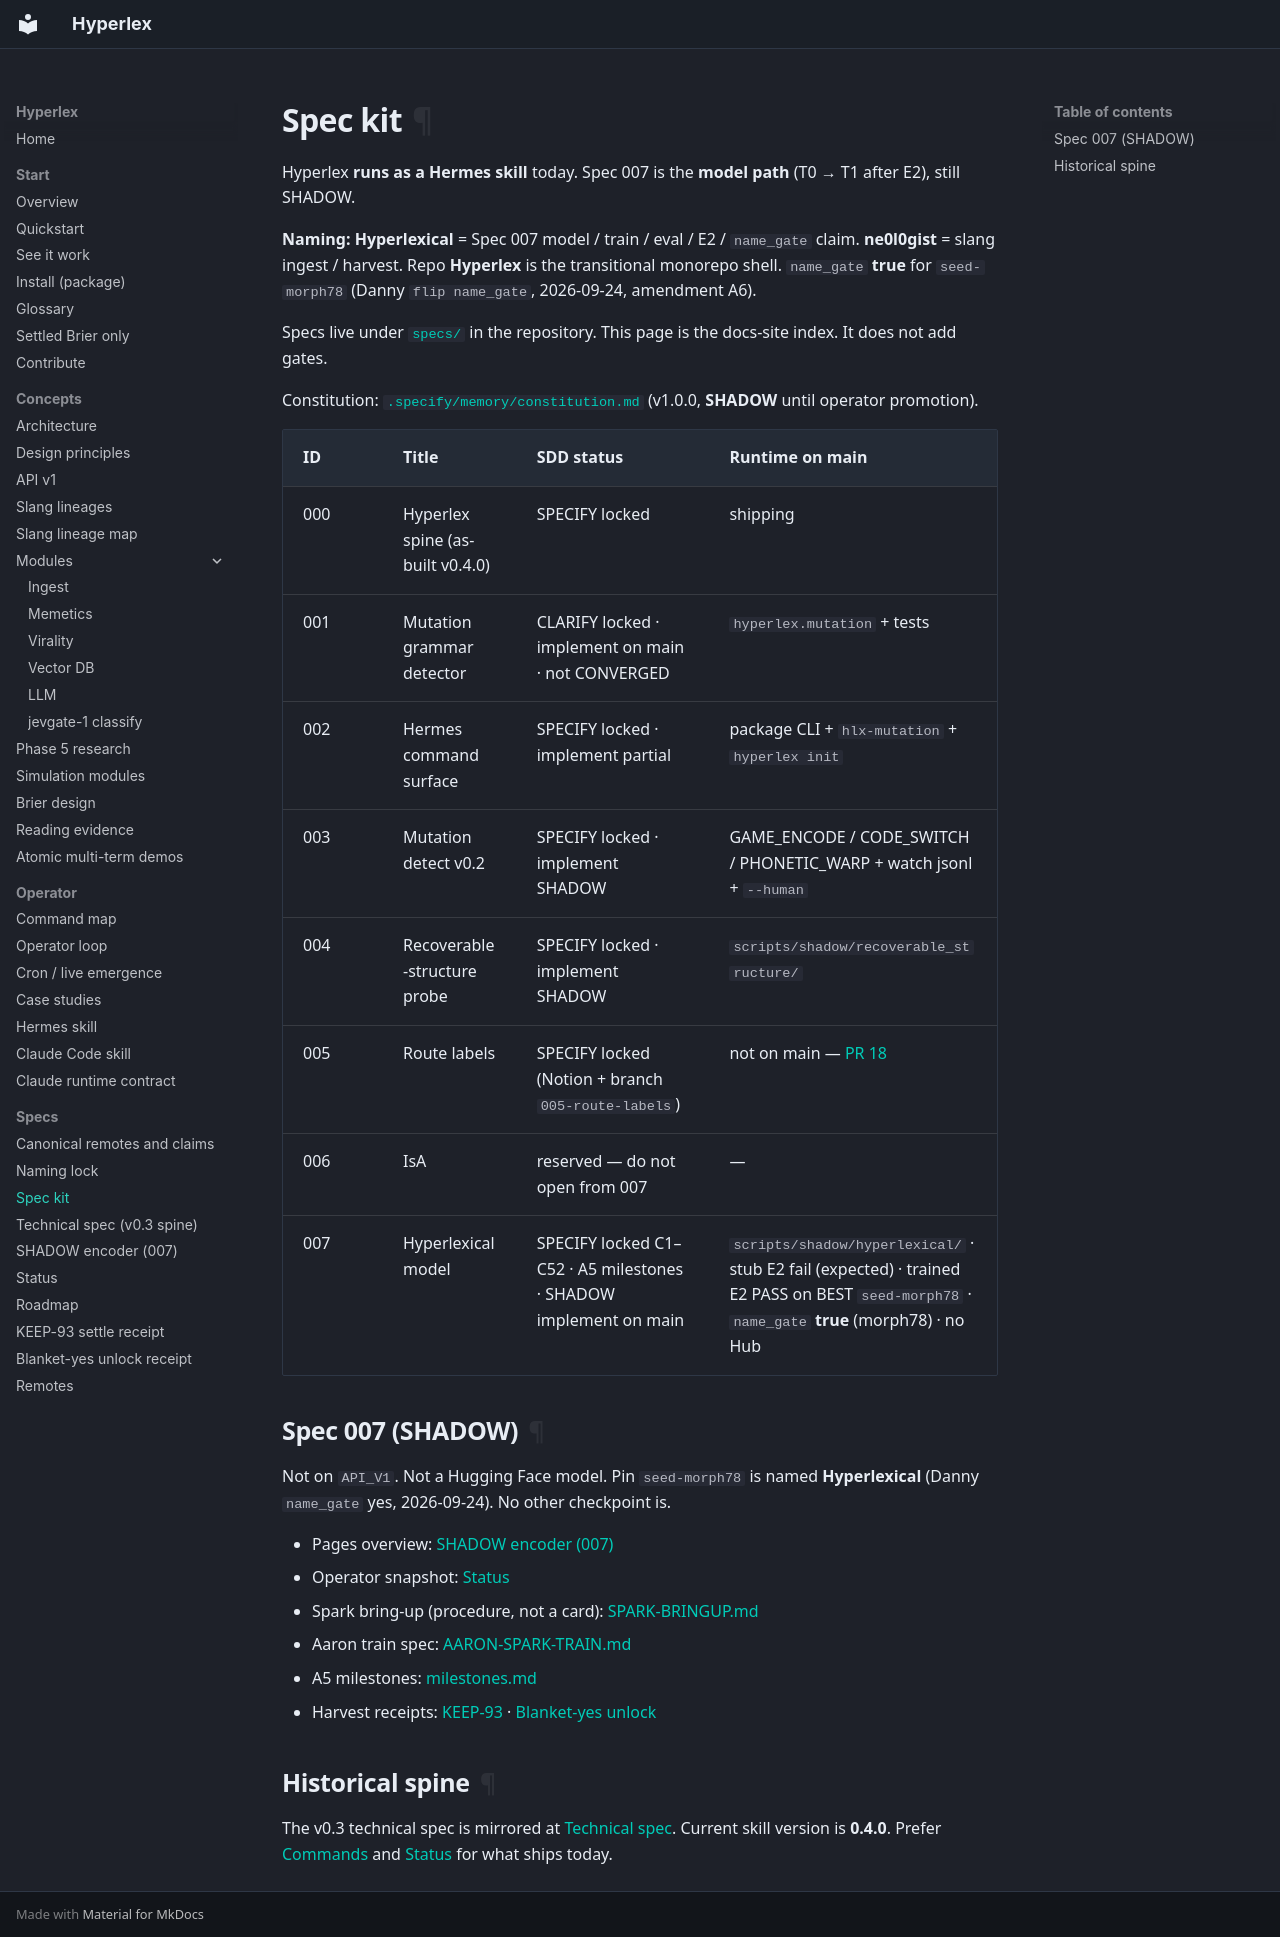

repository: scrimshawlife-ctrl/Hyperlex · page: specs/index.html · generator: mkdocs

# Spec kit

Hyperlex **runs as a Hermes skill** today. Spec 007 is the **model path** (T0 → T1 after E2), still SHADOW.

**Naming:** **Hyperlexical** = Spec 007 model / train / eval / E2 / `name_gate` claim. **ne0l0gist** = slang ingest / harvest. Repo **Hyperlex** is the transitional monorepo shell. `name_gate` **true** for `seed-morph78` (Danny `flip name_gate`, 2026-09-24, amendment A6).

Specs live under [`specs/`](https://github.com/scrimshawlife-ctrl/Hyperlex/tree/main/specs) in the repository. This page is the docs-site index. It does not add gates.

Constitution: [`.specify/memory/constitution.md`](https://github.com/scrimshawlife-ctrl/Hyperlex/blob/main/.specify/memory/constitution.md) (v1.0.0, **SHADOW** until operator promotion).

| ID | Title | SDD status | Runtime on main |
|----|-------|------------|-----------------|
| 000 | Hyperlex spine (as-built v0.4.0) | SPECIFY locked | shipping |
| 001 | Mutation grammar detector | CLARIFY locked · implement on main · not CONVERGED | `hyperlex.mutation` + tests |
| 002 | Hermes command surface | SPECIFY locked · implement partial | package CLI + `hlx-mutation` + `hyperlex init` |
| 003 | Mutation detect v0.2 | SPECIFY locked · implement SHADOW | GAME_ENCODE / CODE_SWITCH / PHONETIC_WARP + watch jsonl + `--human` |
| 004 | Recoverable-structure probe | SPECIFY locked · implement SHADOW | `scripts/shadow/recoverable_structure/` |
| 005 | Route labels | SPECIFY locked (Notion + branch `005-route-labels`) | not on main — [PR 18](https://github.com/scrimshawlife-ctrl/Hyperlex/pull/18) |
| 006 | IsA | reserved — do not open from 007 | — |
| 007 | Hyperlexical model | SPECIFY locked C1–C52 · A5 milestones · SHADOW implement on main | `scripts/shadow/hyperlexical/` · stub E2 fail (expected) · trained E2 PASS on BEST `seed-morph78` · `name_gate` **true** (morph78) · no Hub |

## Spec 007 (SHADOW)

Not on `API_V1`. Not a Hugging Face model. Pin `seed-morph78` is named **Hyperlexical** (Danny `name_gate` yes, 2026-09-24). No other checkpoint is.

- Pages overview: [SHADOW encoder (007)](../shadow-hyperlexical.md)
- Operator snapshot: [Status](../status.md)
- Spark bring-up (procedure, not a card): [SPARK-BRINGUP.md](https://github.com/scrimshawlife-ctrl/Hyperlex/blob/main/specs/007-hyperlexical-model/SPARK-BRINGUP.md)
- Aaron train spec: [AARON-SPARK-TRAIN.md](https://github.com/scrimshawlife-ctrl/Hyperlex/blob/main/specs/007-hyperlexical-model/AARON-SPARK-TRAIN.md)
- A5 milestones: [milestones.md](https://github.com/scrimshawlife-ctrl/Hyperlex/blob/main/specs/007-hyperlexical-model/milestones.md)
- Harvest receipts: [KEEP-93](../receipts/settle-keep93-2026-09-10.md) · [Blanket-yes unlock](../receipts/blanket-yes-unlock-2026-09-10.md)

## Historical spine

The v0.3 technical spec is mirrored at [Technical spec](../spec.md). Current skill version is **0.4.0**. Prefer [Commands](../commands.md) and [Status](../status.md) for what ships today.
